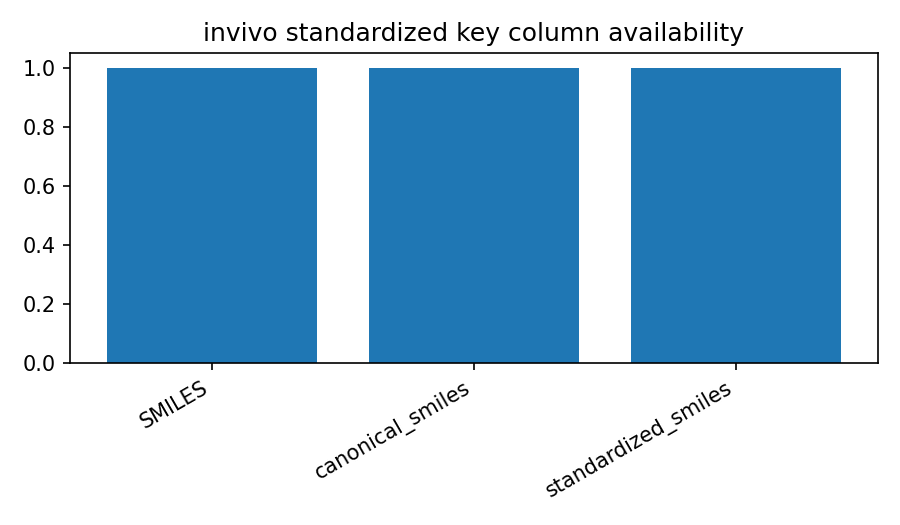

The file beside this chart, header and first rows:
column, non_null_frac
SMILES, 1.0
canonical_smiles, 0.9984
standardized_smiles, 0.9984
